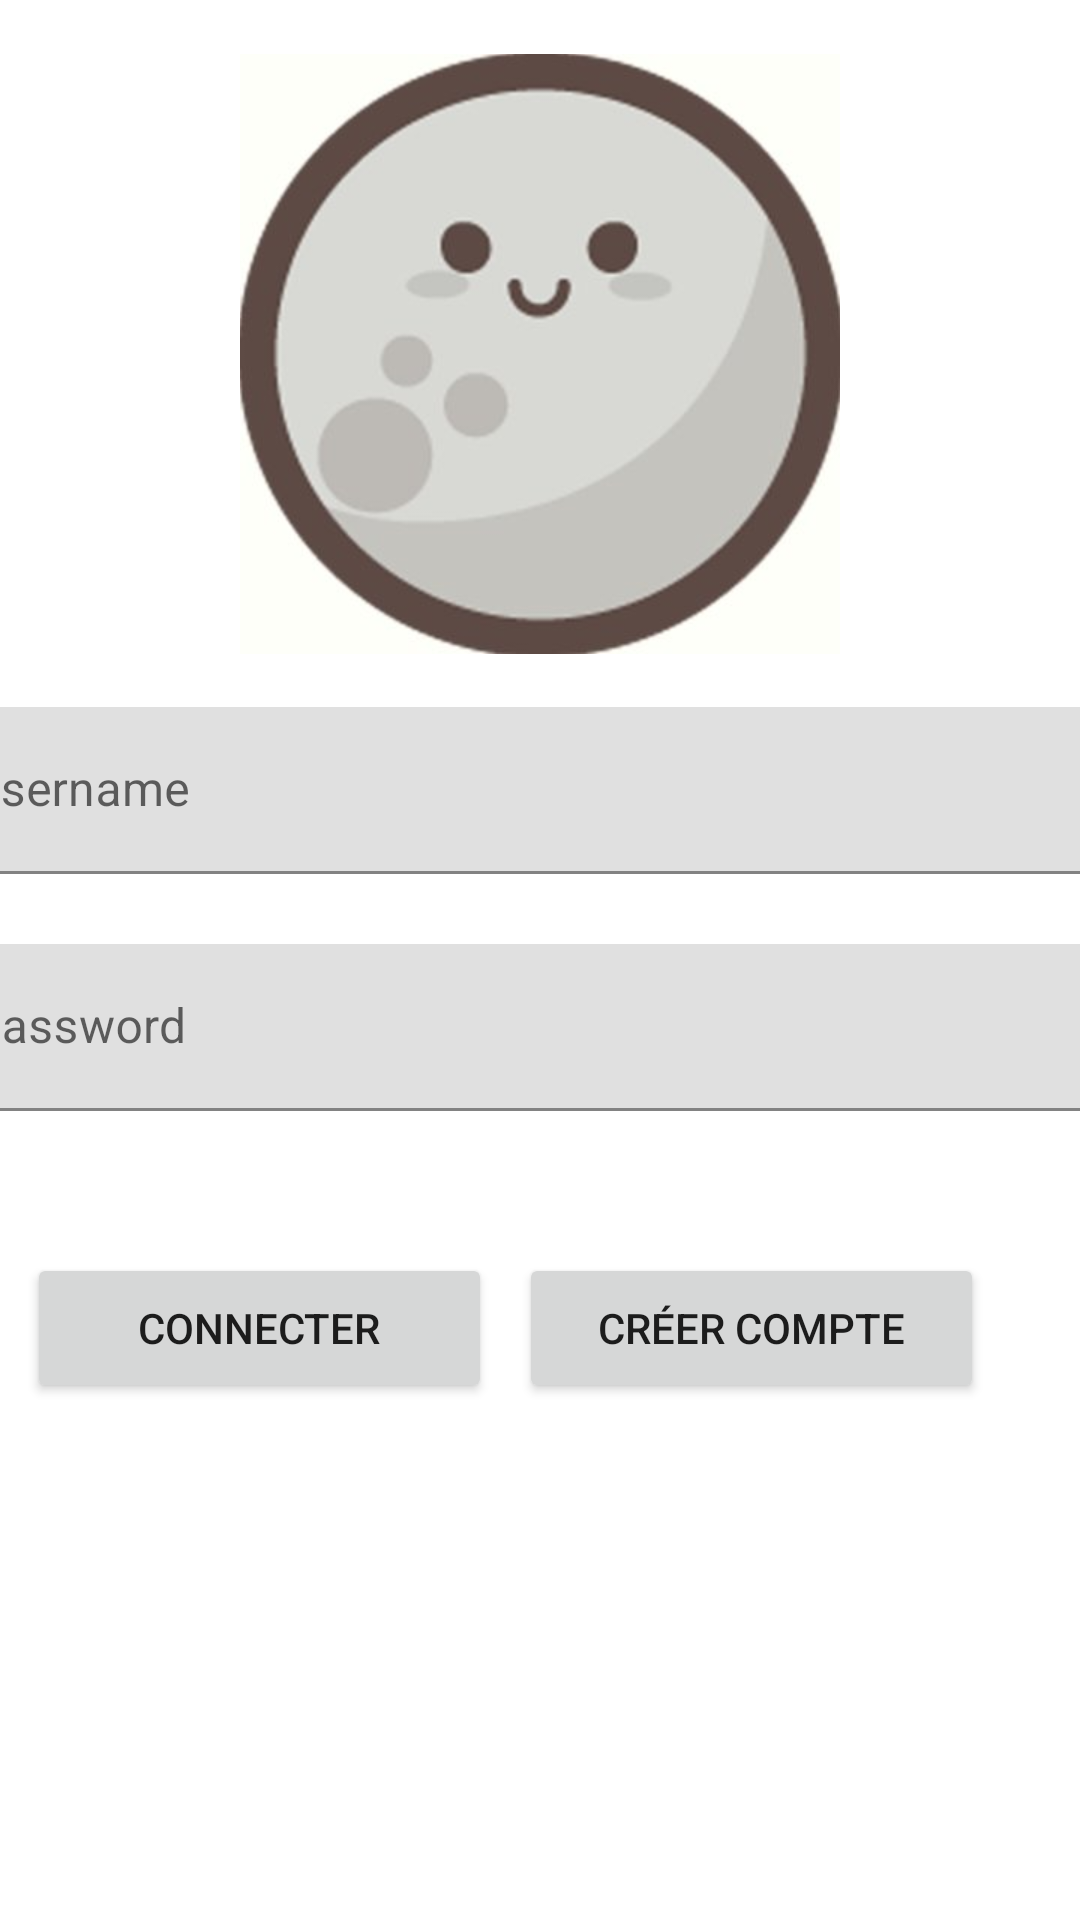

This screen was rendered from an Android layout file. Write that file and the resources it references.
<!-- AndroidManifest.xml: application theme Theme.Andromia -->
<!-- res/layout/activity_login.xml -->
<?xml version="1.0" encoding="utf-8"?>
<androidx.constraintlayout.widget.ConstraintLayout xmlns:android="http://schemas.android.com/apk/res/android"
    xmlns:app="http://schemas.android.com/apk/res-auto"
    xmlns:tools="http://schemas.android.com/tools"
    android:layout_width="match_parent"
    android:layout_height="match_parent"
    tools:context=".presentation.ui.login.LoginActivity">


    <ImageView

        android:layout_width="match_parent"
        android:layout_height="200dp"
        android:src="@drawable/moon"
        app:layout_constraintBottom_toTopOf="@+id/textInputLayout"
        app:layout_constraintEnd_toEndOf="parent"
        app:layout_constraintStart_toStartOf="parent"
        app:layout_constraintTop_toTopOf="parent" />

    <com.google.android.material.textfield.TextInputLayout

        android:id="@+id/textInputLayout"
        android:layout_width="410dp"
        android:layout_height="79dp"
        android:layout_marginStart="32dp"
        android:layout_marginEnd="32dp"
        app:layout_constraintBottom_toBottomOf="parent"
        app:layout_constraintEnd_toEndOf="parent"
        app:layout_constraintStart_toStartOf="parent"
        app:layout_constraintTop_toTopOf="parent"
        app:layout_constraintVertical_bias="0.42000002">

        <com.google.android.material.textfield.TextInputEditText
            android:id="@+id/usernameField"
            android:layout_width="match_parent"
            android:layout_height="wrap_content"
            android:hint="username" />
    </com.google.android.material.textfield.TextInputLayout>

    <com.google.android.material.textfield.TextInputLayout

        android:id="@+id/textInputLayout2"
        android:layout_width="410dp"
        android:layout_height="79dp"
        android:layout_marginStart="32dp"
        android:layout_marginEnd="32dp"
        app:layout_constraintEnd_toEndOf="parent"
        app:layout_constraintStart_toStartOf="parent"
        app:layout_constraintTop_toBottomOf="@+id/textInputLayout">

        <com.google.android.material.textfield.TextInputEditText
            android:id="@+id/passwordField"
            android:layout_width="match_parent"
            android:layout_height="wrap_content"
            android:hint="password" />
    </com.google.android.material.textfield.TextInputLayout>

    <Button
        android:id="@+id/btnConnecter"
        android:layout_width="155dp"
        android:layout_height="50dp"
        android:layout_marginTop="24dp"
        android:text="Connecter"
        app:layout_constraintEnd_toStartOf="@+id/btnCreer"
        app:layout_constraintStart_toStartOf="parent"
        app:layout_constraintTop_toBottomOf="@+id/textInputLayout2" />

    <Button
        android:id="@+id/btnCreer"
        android:layout_width="155dp"
        android:layout_height="50dp"
        android:layout_marginEnd="32dp"
        android:text="Créer Compte"
        app:layout_constraintBottom_toBottomOf="@+id/btnConnecter"
        app:layout_constraintEnd_toEndOf="parent" />


</androidx.constraintlayout.widget.ConstraintLayout>
<!-- resources referenced by this layout -->
<resources>
  <!-- drawable moon: jpg bitmap (drawable, 12625 bytes) -->
  <style name="Theme.Andromia" parent="Theme.MaterialComponents.DayNight.DarkActionBar">
          
          <item name="colorPrimary">@color/purple_500</item>
          <item name="colorPrimaryVariant">@color/purple_700</item>
          <item name="colorOnPrimary">@color/white</item>
          
          <item name="colorSecondary">@color/teal_200</item>
          <item name="colorSecondaryVariant">@color/teal_700</item>
          <item name="colorOnSecondary">@color/black</item>
          
          <item name="android:statusBarColor" tools:targetApi="l">?attr/colorPrimaryVariant</item>
          
      </style>
  <!-- not gathered from this repository: default colours our renderer supplied (Android Studio template values) -->
  <color name="purple_500">#FF6200EE</color>
  <color name="purple_700">#FF3700B3</color>
  <color name="teal_200">#FF03DAC5</color>
  <color name="teal_700">#FF018786</color>
  <color name="black">#FF000000</color>
  <color name="white">#FFFFFFFF</color>
</resources>
